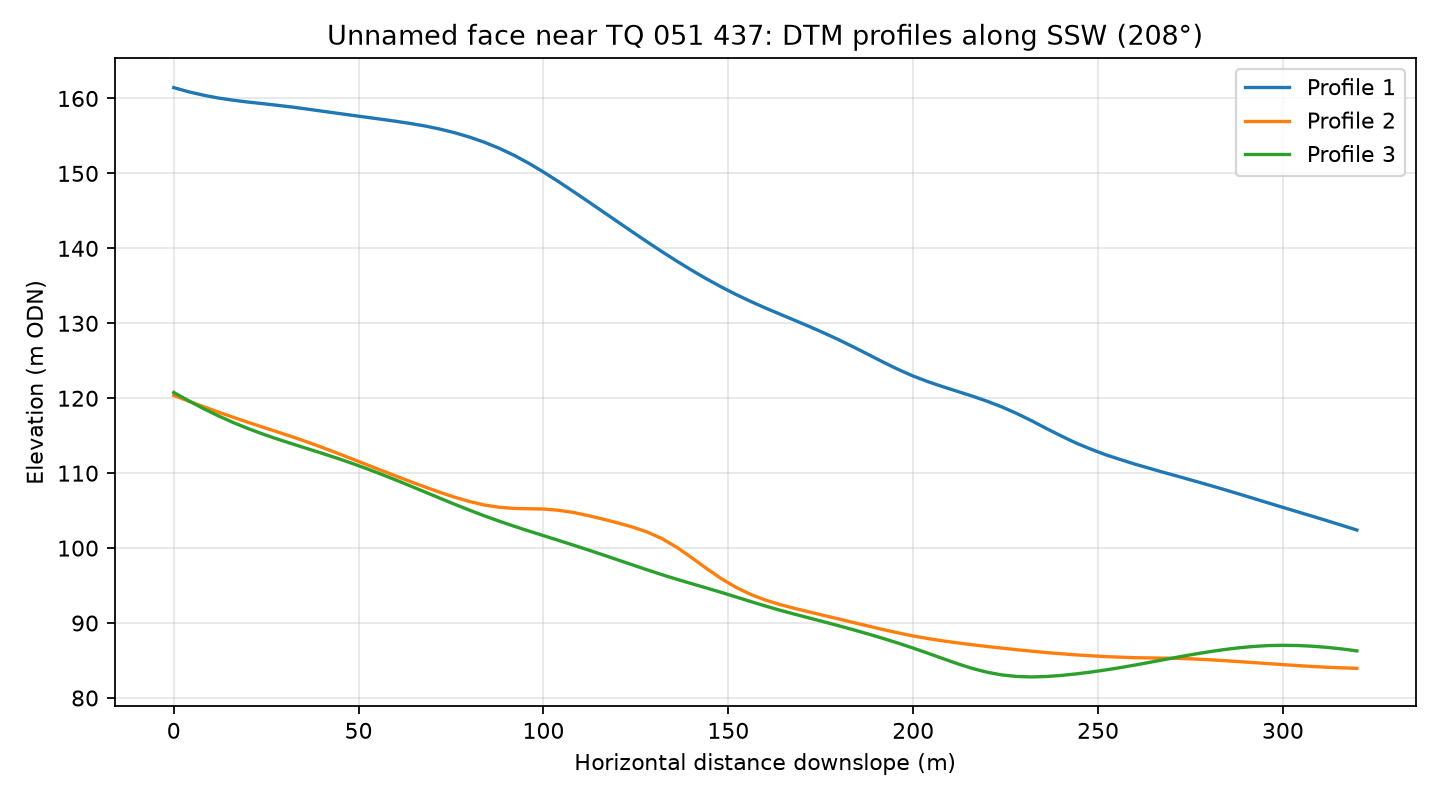

Data behind this chart, as committed beside it:
profile, distance_m, elevation_m
1, 0.0, 161.5
1, 4.0, 160.9
1, 8.0, 160.4
1, 12.0, 160.1
1, 16.0, 159.8
1, 20.0, 159.5
1, 24.0, 159.3
1, 28.0, 159.1
1, 32.0, 158.9
1, 36.0, 158.6
1, 40.0, 158.3
1, 44.0, 158
1, 48.0, 157.8
1, 52.0, 157.5
1, 56.0, 157.2
1, 60.0, 157
1, 64.0, 156.7
1, 68.0, 156.3
1, 72.0, 155.9
1, 76.0, 155.4
1, 80.0, 154.8
1, 84.0, 154.2
1, 88.0, 153.4
1, 92.0, 152.4
1, 96.0, 151.4
1, 100.0, 150.2
1, 104.0, 148.9
1, 108.0, 147.6
1, 112.0, 146.3
1, 116.0, 144.9
1, 120.0, 143.6
1, 124.0, 142.2
1, 128.0, 140.9
1, 132.0, 139.6
1, 136.0, 138.3
1, 140.0, 137.1
1, 144.0, 136
1, 148.0, 134.9
1, 152.0, 133.9
1, 156.0, 132.9
1, 160.0, 132
1, 164.0, 131.2
1, 168.0, 130.4
1, 172.0, 129.6
1, 176.0, 128.7
1, 180.0, 127.8
1, 184.0, 126.8
1, 188.0, 125.8
1, 192.0, 124.8
1, 196.0, 123.8
1, 200.0, 123
1, 204.0, 122.2
1, 208.0, 121.5
1, 212.0, 120.9
1, 216.0, 120.3
1, 220.0, 119.6
1, 224.0, 118.8
1, 228.0, 118
1, 232.0, 117
1, 236.0, 116
... 183 more rows
